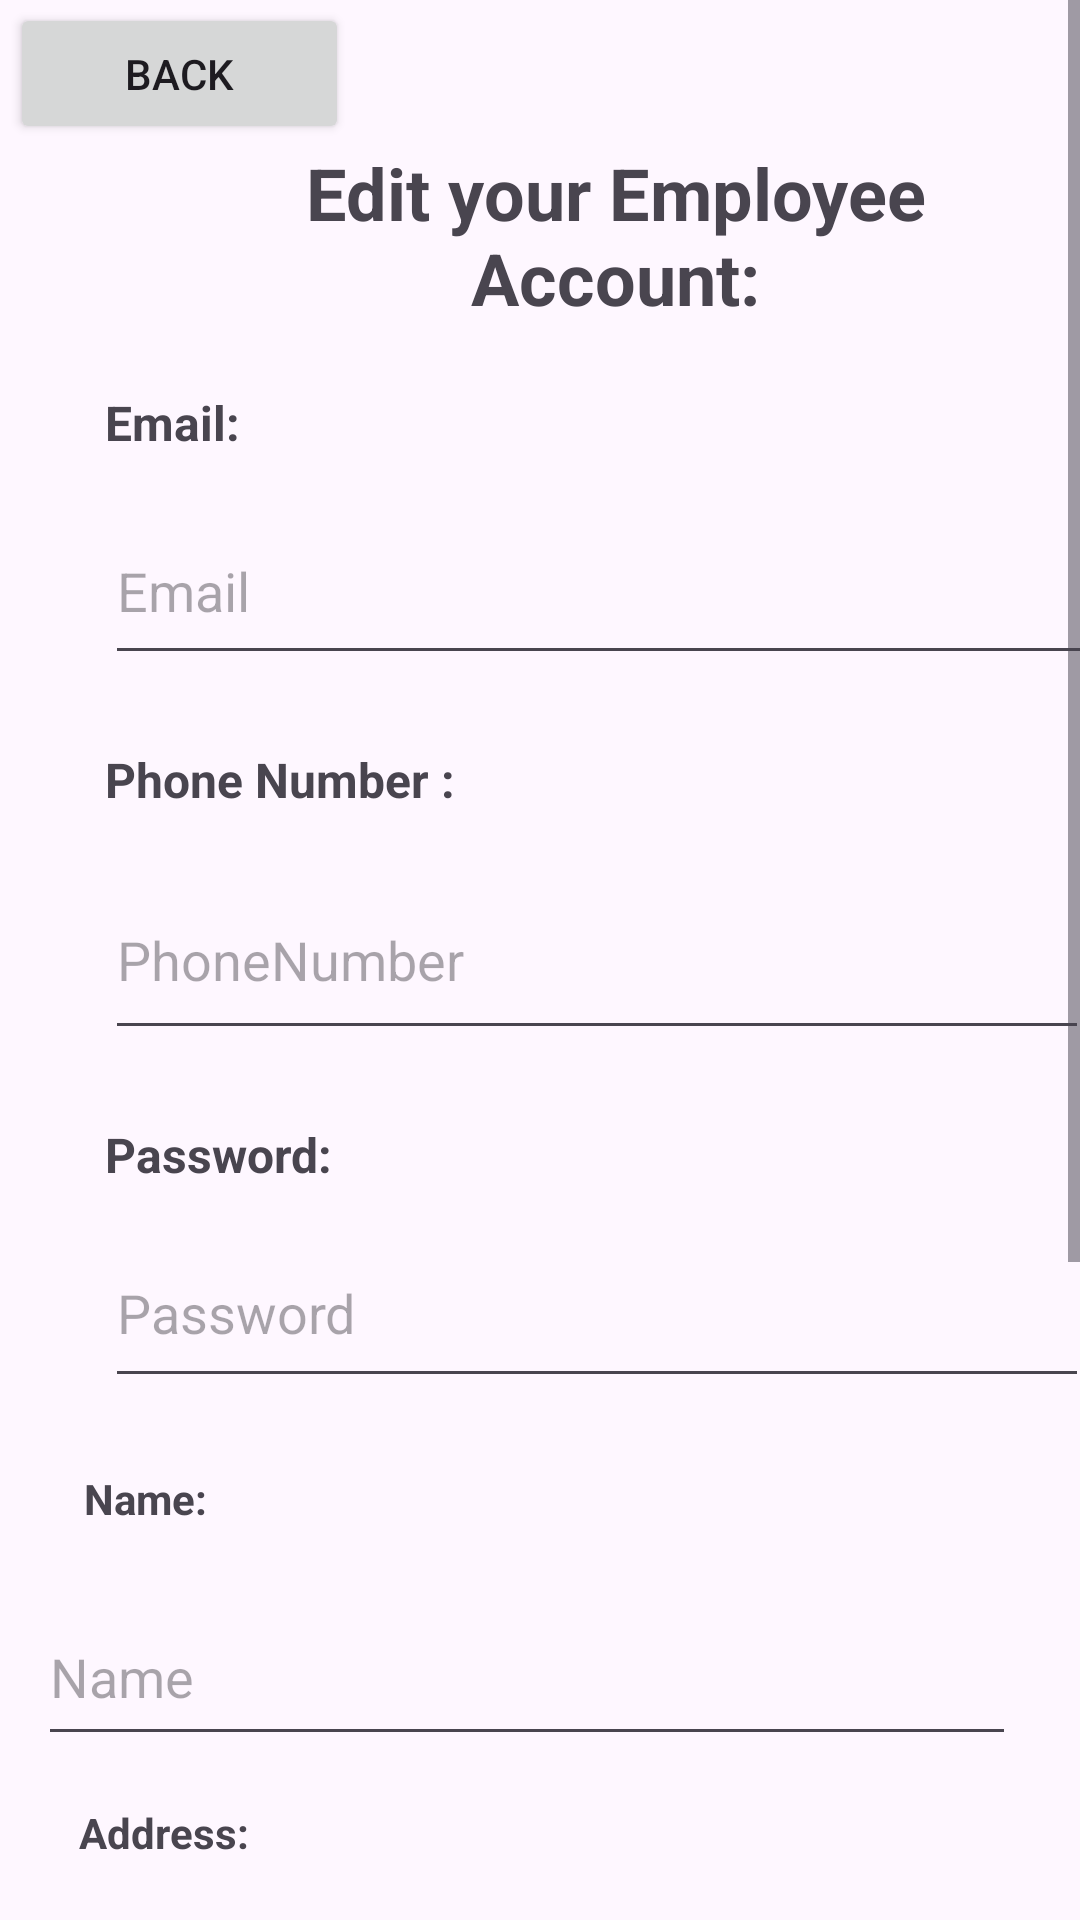

Produce the Android XML layout that renders to this screen, including the resource entries it uses.
<!-- AndroidManifest.xml: application theme Theme.NetworkMeUp -->
<!-- res/layout/activity_edit_account_employee.xml -->
<?xml version="1.0" encoding="utf-8"?>
<androidx.constraintlayout.widget.ConstraintLayout xmlns:android="http://schemas.android.com/apk/res/android"
    xmlns:app="http://schemas.android.com/apk/res-auto"
    xmlns:tools="http://schemas.android.com/tools"
    android:layout_width="match_parent"
    android:layout_height="match_parent"
    tools:context=".view.EditAccountEmployee.EditAccountEmployeeActivity">

    <ScrollView
        android:id="@+id/scrollView3"
        android:layout_width="match_parent"
        android:layout_height="match_parent"
        tools:layout_editor_absoluteX="0dp"
        tools:layout_editor_absoluteY="73dp">

        <androidx.constraintlayout.widget.ConstraintLayout
            android:layout_width="match_parent"
            android:layout_height="wrap_content">

            <Button
                android:id="@+id/btnEditEmployeeAccountSave"
                android:layout_width="133dp"
                android:layout_height="74dp"
                android:layout_marginTop="152dp"
                android:text="Save"
                android:textSize="24sp"
                android:textStyle="bold"
                app:layout_constraintEnd_toEndOf="parent"
                app:layout_constraintHorizontal_bias="0.815"
                app:layout_constraintStart_toStartOf="parent"
                app:layout_constraintTop_toTopOf="@+id/btnAEditEmployeeAccountApplications" />

            <Button
                android:id="@+id/btnEditEmployeeAccountDelete"
                android:layout_width="129dp"
                android:layout_height="72dp"
                android:layout_marginStart="32dp"
                android:layout_marginTop="68dp"
                android:text="Delete"
                android:textSize="24sp"
                android:textStyle="bold"
                app:layout_constraintEnd_toStartOf="@+id/btnEditEmployeeAccountSave"
                app:layout_constraintHorizontal_bias="0.189"
                app:layout_constraintStart_toStartOf="parent"
                app:layout_constraintTop_toBottomOf="@+id/btnAEditEmployeeAccountApplications" />

            <TextView
                android:id="@+id/textView33"
                android:layout_width="240dp"
                android:layout_height="58dp"
                android:layout_marginStart="85dp"
                android:layout_marginTop="48dp"
                android:layout_marginEnd="86dp"
                android:text="Edit your Employee Account:"
                android:textAlignment="center"
                android:textSize="24sp"
                android:textStyle="bold"
                app:layout_constraintEnd_toEndOf="parent"
                app:layout_constraintHorizontal_bias="0.0"
                app:layout_constraintStart_toStartOf="parent"
                app:layout_constraintTop_toTopOf="parent" />

            <com.google.android.material.textfield.TextInputEditText
                android:id="@+id/EditAccountEmpoyeeEmail"
                android:layout_width="333dp"
                android:layout_height="59dp"
                android:layout_marginTop="8dp"
                android:hint="Email"
                app:layout_constraintStart_toStartOf="@+id/textView36"
                app:layout_constraintTop_toBottomOf="@+id/textView36" />

            <TextView
                android:id="@+id/textView36"
                android:layout_width="179dp"
                android:layout_height="28dp"
                android:layout_marginStart="35dp"
                android:layout_marginTop="24dp"
                android:text="Email:"
                android:textSize="16sp"
                android:textStyle="bold"
                app:layout_constraintStart_toStartOf="parent"
                app:layout_constraintTop_toBottomOf="@+id/textView33" />

            <TextView
                android:id="@+id/textView38"
                android:layout_width="200dp"
                android:layout_height="28dp"
                android:layout_marginTop="24dp"
                android:text="Phone Number : "
                android:textSize="16sp"
                android:textStyle="bold"
                app:layout_constraintStart_toStartOf="@+id/EditAccountEmpoyeeEmail"
                app:layout_constraintTop_toBottomOf="@+id/EditAccountEmpoyeeEmail" />

            <com.google.android.material.textfield.TextInputEditText
                android:id="@+id/EditAccountEmployeePhoneNumber"
                android:layout_width="328dp"
                android:layout_height="63dp"
                android:layout_marginTop="10dp"
                android:hint="PhoneNumber"
                app:layout_constraintStart_toStartOf="@+id/textView38"
                app:layout_constraintTop_toBottomOf="@+id/textView38" />

            <TextView
                android:id="@+id/textView39"
                android:layout_width="200dp"
                android:layout_height="24dp"
                android:layout_marginTop="24dp"
                android:text="Password: "
                android:textSize="16sp"
                android:textStyle="bold"
                app:layout_constraintStart_toStartOf="@+id/EditAccountEmployeePhoneNumber"
                app:layout_constraintTop_toBottomOf="@+id/EditAccountEmployeePhoneNumber" />

            <com.google.android.material.textfield.TextInputEditText
                android:id="@+id/EditAccountEmployeePassword"
                android:layout_width="328dp"
                android:layout_height="60dp"
                android:layout_marginTop="8dp"
                android:hint="Password"
                app:layout_constraintStart_toStartOf="@+id/textView39"
                app:layout_constraintTop_toBottomOf="@+id/textView39" />

            <Button
                android:id="@+id/backbuttonEditAccountEmployee"
                android:layout_width="113dp"
                android:layout_height="47dp"
                android:text="BACK"
                app:icon="@android:drawable/ic_menu_revert"
                app:layout_constraintBottom_toTopOf="@+id/textView33"
                app:layout_constraintEnd_toEndOf="parent"
                app:layout_constraintHorizontal_bias="0.013"
                app:layout_constraintStart_toStartOf="parent"
                app:layout_constraintTop_toTopOf="parent"
                app:layout_constraintVertical_bias="1.0" />

            <Button
                android:id="@+id/btnAEditEmployeeAccountApplications"
                android:layout_width="247dp"
                android:layout_height="88dp"
                android:layout_marginTop="280dp"
                android:text="APPLICATION ARCHIVE"
                android:textSize="16sp"
                app:layout_constraintEnd_toEndOf="parent"
                app:layout_constraintHorizontal_bias="0.448"
                app:layout_constraintStart_toStartOf="parent"
                app:layout_constraintTop_toBottomOf="@+id/EditAccountEmployeePassword" />

            <TextView
                android:id="@+id/textView71"
                android:layout_width="117dp"
                android:layout_height="28dp"
                android:layout_marginTop="24dp"
                android:text="Name:"
                android:textStyle="bold"
                app:layout_constraintEnd_toEndOf="parent"
                app:layout_constraintHorizontal_bias="0.115"
                app:layout_constraintStart_toStartOf="parent"
                app:layout_constraintTop_toBottomOf="@+id/EditAccountEmployeePassword" />

            <com.google.android.material.textfield.TextInputEditText
                android:id="@+id/EditAccountEmployeeName"
                android:layout_width="326dp"
                android:layout_height="56dp"
                android:hint="Name"
                app:layout_constraintBottom_toTopOf="@+id/btnAEditEmployeeAccountApplications"
                app:layout_constraintEnd_toEndOf="parent"
                app:layout_constraintHorizontal_bias="0.368"
                app:layout_constraintStart_toStartOf="parent"
                app:layout_constraintTop_toBottomOf="@+id/textView71"
                app:layout_constraintVertical_bias="0.066" />

            <TextView
                android:id="@+id/textView74"
                android:layout_width="86dp"
                android:layout_height="26dp"
                android:layout_marginTop="16dp"
                android:text="Address:"
                android:textStyle="bold"
                app:layout_constraintEnd_toEndOf="parent"
                app:layout_constraintHorizontal_bias="0.096"
                app:layout_constraintStart_toStartOf="parent"
                app:layout_constraintTop_toBottomOf="@+id/EditAccountEmployeeName" />

            <EditText
                android:id="@+id/EditAccountEmployeeAddress"
                android:layout_width="328dp"
                android:layout_height="59dp"
                android:layout_marginTop="8dp"
                android:ems="10"
                android:hint="Address"
                android:inputType="text"
                app:layout_constraintEnd_toEndOf="@+id/EditAccountEmployeeName"
                app:layout_constraintHorizontal_bias="0.0"
                app:layout_constraintStart_toStartOf="@+id/textView74"
                app:layout_constraintTop_toBottomOf="@+id/textView74" />
        </androidx.constraintlayout.widget.ConstraintLayout>
    </ScrollView>

</androidx.constraintlayout.widget.ConstraintLayout>
<!-- resources referenced by this layout -->
<resources>
  <style name="Theme.NetworkMeUp" parent="Base.Theme.NetworkMeUp" />
  <style name="Base.Theme.NetworkMeUp" parent="Theme.Material3.DayNight.NoActionBar">
          
          
      </style>
</resources>
